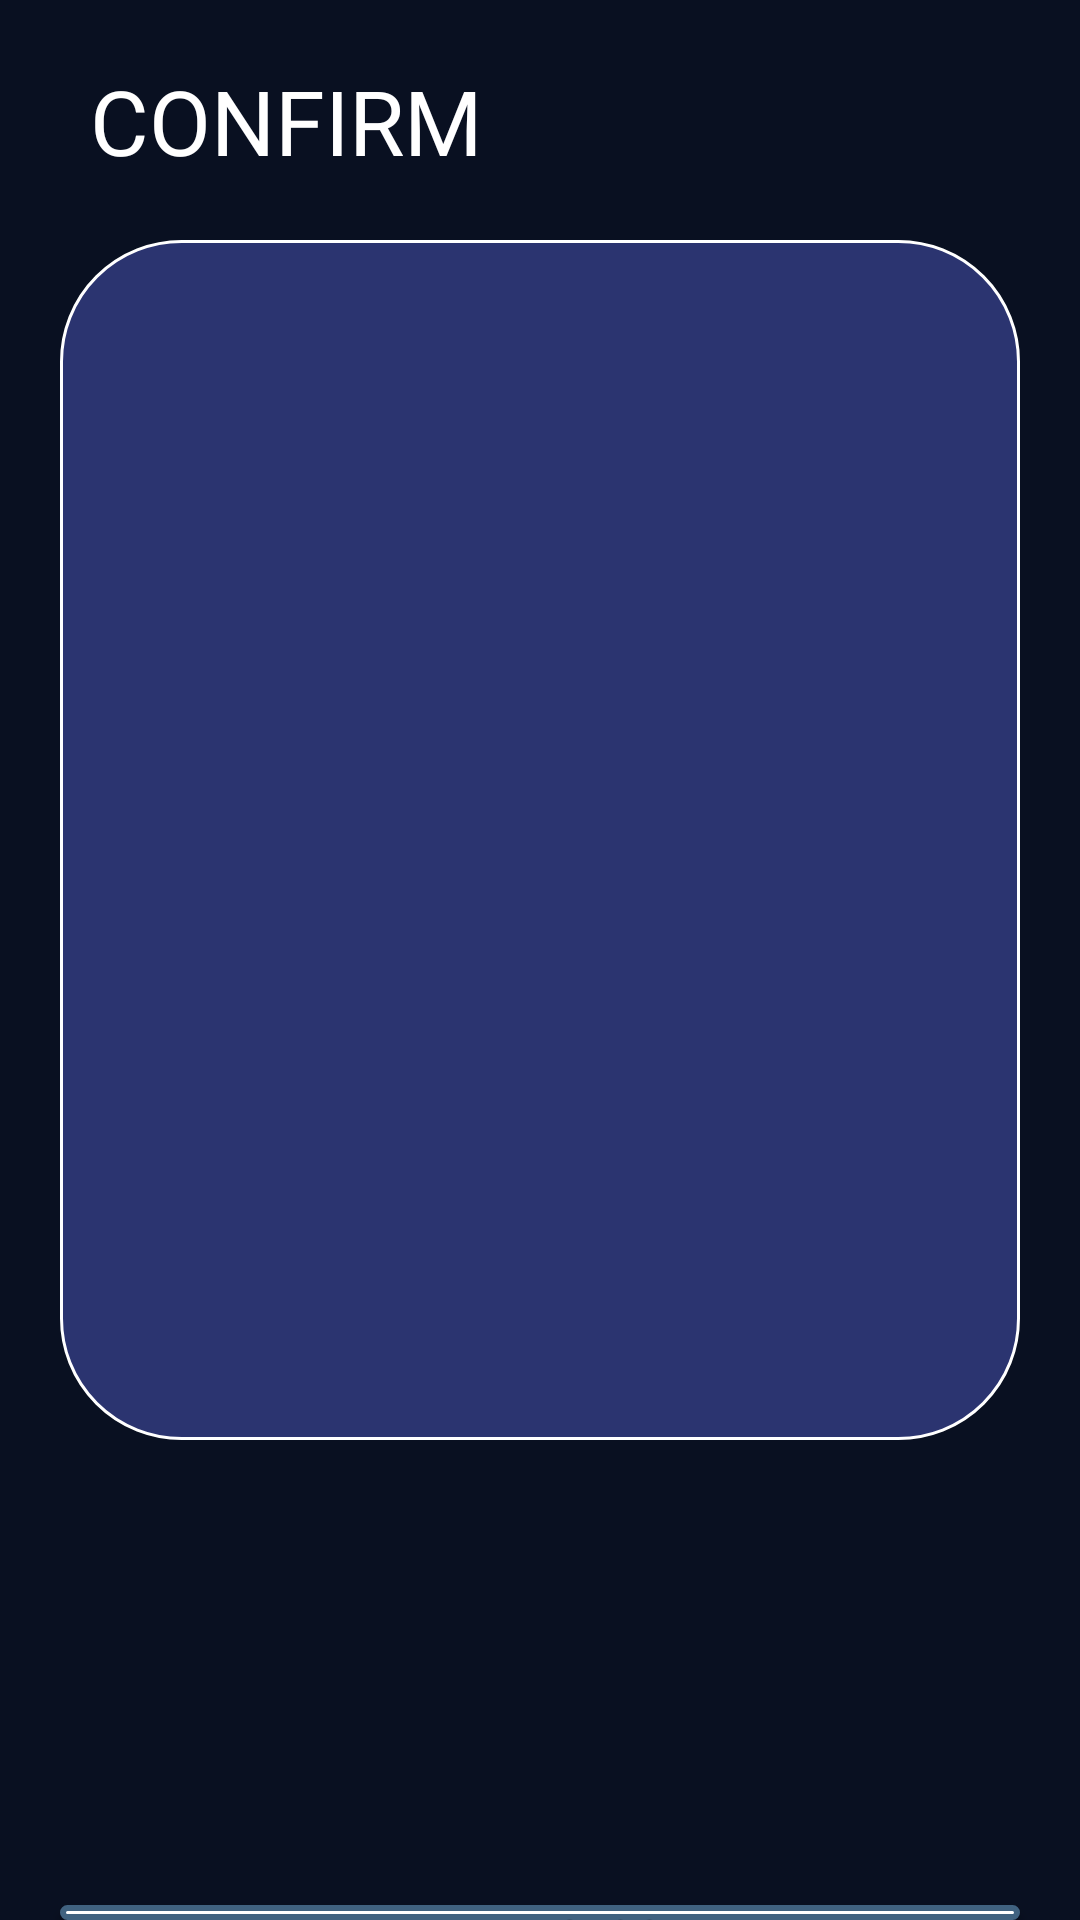

Layout XML and referenced resources for this Android screen:
<!-- AndroidManifest.xml: application theme Theme.Ceocat -->
<!-- res/layout/fragment_associate_confirm.xml -->
<?xml version="1.0" encoding="utf-8"?>
<RelativeLayout xmlns:android="http://schemas.android.com/apk/res/android"
    android:layout_width="match_parent"
    android:layout_height="match_parent"
    android:background="@color/darkblue">

    <TextView
        android:id="@+id/textConfirm"
        android:layout_width="wrap_content"
        android:layout_height="wrap_content"
        android:fontFamily="@font/bold"
        android:textColor="@color/white"
        android:textSize="30sp"
        android:layout_marginStart="30dp"
        android:layout_marginTop="20dp"
        android:text="@string/confirm" />

    <View
        android:layout_width="wrap_content"
        android:layout_height="wrap_content"
        android:layout_marginStart="20dp"
        android:layout_marginTop="80dp"
        android:layout_marginEnd="20dp"
        android:layout_marginBottom="160dp"
        android:background="@drawable/rectanglecurved4"

        />

    <androidx.recyclerview.widget.RecyclerView
        android:id="@+id/recyclerView"
        android:layout_width="match_parent"
        android:layout_marginStart="40dp"
        android:layout_marginEnd="40dp"
        android:layout_height="594dp"
        android:layout_below="@id/textConfirm"
        android:layout_marginTop="40dp"
        android:layout_marginBottom="190dp"
        android:padding="16dp" />

    <androidx.appcompat.widget.AppCompatButton
        android:layout_width="400dp"
        android:layout_height="55dp"
        android:layout_marginStart="20dp"
        android:layout_marginEnd="20dp"
        android:fontFamily="@font/black"
        android:id="@+id/updateStockButton"
        android:background="@drawable/rectangle_curved6"
        android:text="UPDATE STOCK"
        android:layout_marginTop="635dp"

        />
    <androidx.appcompat.widget.AppCompatButton
        android:layout_width="400dp"
        android:layout_height="55dp"
        android:fontFamily="@font/black"
        android:background="@drawable/rectangle_curved6"
        android:layout_marginStart="20dp"
        android:layout_marginEnd="20dp"
        android:id="@+id/uploadBtn"
        android:text="UPLOAD"
        android:layout_marginTop="700dp"

        />

</RelativeLayout>
<!-- resources referenced by this layout -->
<resources>
  <color name="darkblue">#091021</color>
  <color name="white">#FFFFFFFF</color>
  <!-- drawable rectangle_curved6 (drawable) -->
  <?xml version="1.0" encoding="utf-8"?>
  <shape xmlns:android="http://schemas.android.com/apk/res/android"
      android:shape="rectangle">
  
      <solid android:color="#FFFFFF" />
  
      <corners
          android:radius="40dp" />
  
      <size
          android:width="300dp"
          android:height="200dp" />
      <stroke
          android:width="2dp"
          android:color="#406280"
          />
  
  </shape>
  <!-- drawable rectanglecurved4 (drawable) -->
  <?xml version="1.0" encoding="utf-8"?>
  <shape xmlns:android="http://schemas.android.com/apk/res/android"
      android:shape="rectangle">
  
      <solid android:color="#2B3470" />
  
      <corners
          android:radius="40dp" />
  
      <size
          android:width="300dp"
          android:height="200dp" />
  
      <stroke
          android:width="1dp"
          android:color="#FFFFFF"
          />
  
  </shape>
  <string name="confirm">CONFIRM</string>
  <style name="Theme.Ceocat" parent="Base.Theme.Ceocat" />
  <style name="Base.Theme.Ceocat" parent="Theme.Material3.DayNight.NoActionBar">
          
          
      </style>
</resources>
